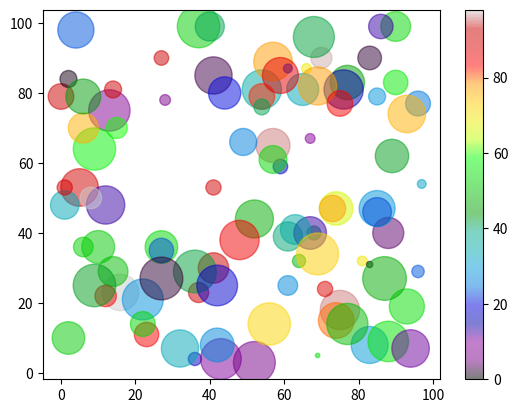

Write Python code to recreate this figure.
import matplotlib.pyplot as plt
import numpy as np

x = np.random.randint(100, size=(100))
y = np.random.randint(100, size=(100))
colors = np.random.randint(100, size=(100))
sizes = 10 * np.random.randint(100, size=(100))

plt.scatter(x, y, c=colors, s=sizes, alpha=0.5, cmap='nipy_spectral')

plt.colorbar()

plt.show()





#Combine Color Size and Alpha
#You can combine a colormap with different sizes on the dots. This is best visualized if the dots are transparent:
#
#Example
#Create random arrays with 100 values for x-points, y-points, colors and sizes:
